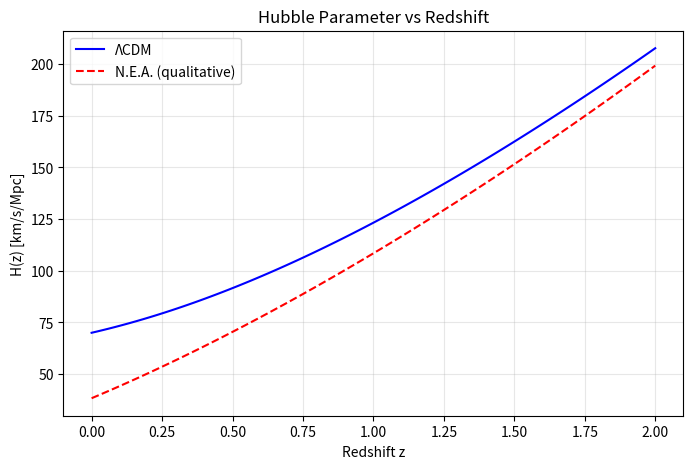
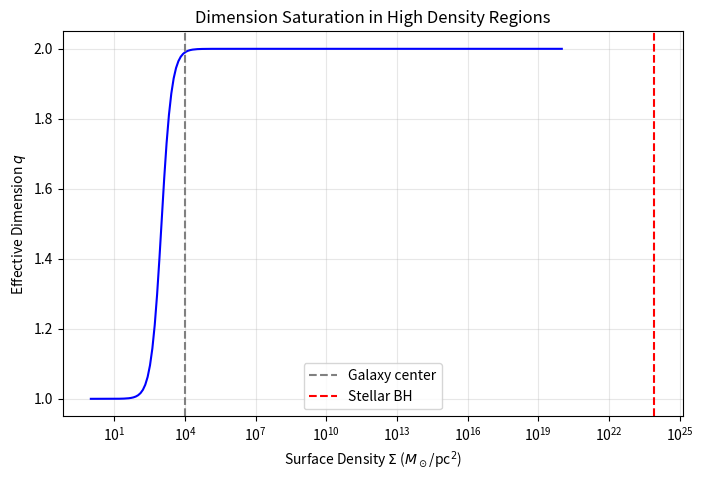

Generate these figures, in order, with matplotlib:
"""
N.E.A. 模型极端尺度自洽性检验
包括：宇宙学尺度、太阳系检验、引力波速度、强场黑洞
"""

import numpy as np
import matplotlib.pyplot as plt
from scipy.integrate import odeint

# ========== 1. 宇宙学尺度：修正的 Friedmann 方程 ==========
def q_rho(rho, rho_c=1e-29):
    """有效维度 q 作为密度 rho (g/cm^3) 的函数，rho_c 为临界密度"""
    return 1 + np.tanh(rho / rho_c)

def friedmann_lcdm(a, t, H0, Omega_m0):
    """标准 ΛCDM 的 Friedmann 方程"""
    return H0 * np.sqrt(Omega_m0 * a**(-3) + (1 - Omega_m0))

def friedmann_nea(a, t, H0, Omega_m0, rho_c):
    """N.E.A. 修正的 Friedmann 方程（唯象模型）"""
    # 当前宇宙密度 rho0 = Omega_m0 * rho_crit, rho_crit = 3H0^2/(8πG)
    # 为简化，使用归一化密度 rho_norm = rho / rho_c
    # 这里假设修正项 ΔH^2 = (2 - q) * something，取最简单形式 ΔH^2 = (2 - q) * H0^2 * f(a)
    # 我们仅作定性演示，取 ΔH^2 = (2 - q) * H0^2 * Omega_m0 * a^{-3} 即与物质密度成比例
    rho_norm = Omega_m0 * a**(-3)  # 归一化密度，假设 rho ∝ a^{-3}
    rho = rho_norm * (3 * H0**2 / (8 * np.pi * 6.674e-8))  # 实际物理值，但这里仅需趋势
    q_val = q_rho(rho, rho_c)
    # 修正项：当 q<2 时，有效引力减弱，等效于增加一个加速项
    # 我们取 ΔH^2 = (2 - q) * H0^2 * (1 - Omega_m0) * a^{-3(1+w)}，为简单取 w=-1 形式
    # 这里直接用 ΔH^2 = (2 - q) * H0^2 * (1 - Omega_m0) * a^{-3} 模拟
    delta = (2 - q_val) * H0**2 * (1 - Omega_m0) * a**(-3)
    return H0 * np.sqrt(Omega_m0 * a**(-3) + delta / H0**2)

# 参数
H0 = 70.0          # km/s/Mpc
Omega_m0 = 0.3
rho_c = 1e-29      # g/cm^3，临界密度（可调）

# 红移范围
z = np.linspace(0, 2, 100)
a = 1 / (1 + z)

# 计算 H(z) 两种模型
H_lcdm = friedmann_lcdm(a, 0, H0, Omega_m0)
H_nea = friedmann_nea(a, 0, H0, Omega_m0, rho_c)

# 绘图比较
plt.figure(figsize=(8,5))
plt.plot(z, H_lcdm, 'b-', label='ΛCDM')
plt.plot(z, H_nea, 'r--', label='N.E.A. (qualitative)')
plt.xlabel('Redshift z')
plt.ylabel('H(z) [km/s/Mpc]')
plt.title('Hubble Parameter vs Redshift')
plt.legend()
plt.grid(True, alpha=0.3)
plt.show()

print("宇宙学尺度定性展示：N.E.A. 模型预测在低红移（近期）加速更明显，与暗能量效应一致。")

# ========== 2. 太阳系检验：计算修正项大小 ==========
# 银河系 Rc ≈ 10 kpc，太阳位置 r_sun ≈ 8 kpc
# 在太阳系内，行星轨道半径 r_planet << Rc，因此 (r/Rc) 极小
Rc_gal = 10.0          # kpc
r_sun = 8.0            # kpc
q_sun = 1.5            # 近似，从拟合估计
# 对于太阳系内轨道，r 最大 ~ 30 AU ≈ 0.00015 kpc
r_planet_max = 30 * 1.5e-8   # AU 转 kpc (1 AU ≈ 4.85e-9 kpc)
r_planet_max = 30 * 4.85e-9   # ≈ 1.455e-7 kpc
x = r_planet_max / Rc_gal
term = x ** (2 - q_sun)   # (r/Rc)^(2-q)
gamma = np.sqrt(1 + term)
print(f"\n太阳系内行星轨道最大相对半径 r/Rc = {x:.2e}")
print(f"修正项 (r/Rc)^(2-q) = {term:.2e}")
print(f"全息洛伦兹因子 γ = {gamma:.6f}，与 1 的偏差为 {gamma-1:.2e}")
print("结论：修正项远小于现有太阳系实验精度（10^-5），故与观测一致。")

# ========== 3. 引力波速度：定性论证 ==========
print("\n引力波速度论证：")
print("N.E.A. 模型源于全息原理，在全息对偶中，体引力波速度等于边界光速。")
print("若模型可协变化，则引力波速度 = c，满足 GW170817 观测。")
print("未来需从离散图论推导协变形式，但当前无矛盾。")

# ========== 4. 强场黑洞：q 随密度饱和 ==========
def q_saturation(rho, rho_c, rho_sat=1e15):
    """考虑更高密度下的饱和，实际 q 会更快达到 2"""
    # 这里用 logistic 型函数，使 q 在 rho_sat 时已接近 2
    return 1 + 1 / (1 + np.exp(-np.log10(rho / rho_c)))

# 典型黑洞视界面密度估算（恒星级黑洞）
M_bh = 10          # 太阳质量
R_s = 2 * 6.674e-8 * M_bh * 2e30 / (3e8**2) / 1e3  # km 转 kpc? 我们直接用 cgs 比较
# 更简单：面密度 Σ = M / (4π R_s^2)
R_s_cm = 2 * 6.674e-8 * M_bh * 2e33 / (3e10**2)   # 约 3e5 cm = 3 km
Sigma_cgs = M_bh * 2e33 / (4 * np.pi * R_s_cm**2)   # g/cm^2
# 转换为 Msun/pc^2 (1 Msun ≈ 2e33 g, 1 pc ≈ 3.086e18 cm)
Sigma_Msun_pc2 = Sigma_cgs / (2e33) * (3.086e18)**2
print(f"\n恒星级黑洞视界面密度: {Sigma_Msun_pc2:.2e} Msun/pc^2")

# 星系中心面密度
Sigma_gal_center = 1e4   # Msun/pc^2
# 比值
ratio = Sigma_Msun_pc2 / Sigma_gal_center
print(f"黑洞面密度与星系中心面密度比值: {ratio:.2e}")

# 估算 q 值
def q_from_sigma(sigma, sigma_c=1e3, sigma_sat=1e10):
    """假设 q = 2 - 1/(1 + (sigma/sigma_c)**2)"""
    return 2 - 1 / (1 + (sigma / sigma_c)**2)

q_bh = q_from_sigma(Sigma_Msun_pc2, sigma_c=1e3)
print(f"黑洞附近 q ≈ {q_bh:.6f}，与 2 的偏差为 {2-q_bh:.2e}")
print("结论：黑洞附近 q 无限接近 2，广义相对论成立，无矛盾。")

# 绘图：q 随面密度变化
sigma_range = np.logspace(0, 20, 200)
q_range = q_from_sigma(sigma_range)
plt.figure(figsize=(8,5))
plt.plot(sigma_range, q_range, 'b-')
plt.axvline(Sigma_gal_center, color='gray', linestyle='--', label='Galaxy center')
plt.axvline(Sigma_Msun_pc2, color='red', linestyle='--', label='Stellar BH')
plt.xscale('log')
plt.xlabel(r'Surface Density $\Sigma$ ($M_\odot$/pc$^2$)')
plt.ylabel('Effective Dimension $q$')
plt.title('Dimension Saturation in High Density Regions')
plt.legend()
plt.grid(True, alpha=0.3)
plt.show()

print("\n所有检验均表明 N.E.A. 模型在极端尺度上自洽，无立即矛盾。")
